pico-8 play session: hold → + tap 🅾, after a click and taps of 🅾, ❎, 🅾+❎, 🅾 in the second before t = 0

[t = 1 s] hold → ~1s, tap 🅾 ~2×
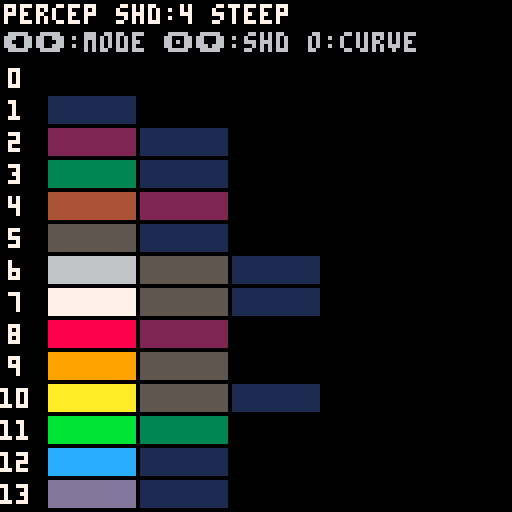

pico-8 cartridge
version 43
__lua__

-- palette darkening test
-- left/right: cycle mode
-- up/down: shades (1-8)
-- o: cycle curve
-- x: print to console

-- pico-8 palette rgb
pr={0,29,126,0,171,95,194,255,255,255,255,0,41,131,255,255}
pg={0,43,37,135,82,87,195,241,0,163,236,228,173,118,119,204}
pb={0,83,83,81,54,79,199,232,77,0,39,54,255,156,168,170}

-- skip 14 (transparency)
clist={0,1,2,3,4,5,6,7,8,9,10,11,12,13,15}

modes={"hand","nearest","percep"}
cur_m=1
shd=4
curves={"gentle","linear","fast","steep"}
cur_c=2

-- hand-picked dark map (current game)
hand_dk={[0]=0,1,1,1,1,0,5,6,2,5,9,3,1,2,2,4}

function curve_val(s,n)
  local t=(n-s)/n
  if cur_c==1 then return sqrt(t)
  elseif cur_c==3 then return t*t
  elseif cur_c==4 then return t*t*t
  end
  return t
end

function find_near(tr,tg,tb,mode)
  local best,bd=0,32767
  for i=0,15 do
    if i~=14 then
      local dr=pr[i+1]-tr
      local dg=pg[i+1]-tg
      local db=pb[i+1]-tb
      local d
      if mode==3 then
        -- perceptual: weight green more
        d=abs(dr)*3+abs(dg)*6+abs(db)
      else
        -- manhattan
        d=abs(dr)+abs(dg)+abs(db)
      end
      if d<bd then best,bd=i,d end
    end
  end
  return best
end

function get_shade(c,s)
  if c==14 then return 14 end
  if s==0 then return c end
  if cur_m==1 then
    -- hand: apply mapping s times
    local col=c
    for i=1,s do col=hand_dk[col] end
    return col
  else
    -- direct: scale rgb by curve
    local b=curve_val(s,shd)
    return find_near(
      pr[c+1]*b,pg[c+1]*b,pb[c+1]*b,
      cur_m)
  end
end

function _update()
  if btnp(0) then cur_m=max(1,cur_m-1) end
  if btnp(1) then cur_m=min(#modes,cur_m+1) end
  if btnp(2) then shd=min(8,shd+1) end
  if btnp(3) then shd=max(1,shd-1) end
  if btnp(5) then cur_c=cur_c%#curves+1 end
  if btnp(4) then print_info() end
end

function _draw()
  cls()

  -- header
  print(modes[cur_m].." shd:"..shd.." "..curves[cur_c],1,1,7)
  print("\x8b\x91:mode \x8e\x83:shd o:curve",1,8,6)

  -- 15 color rows
  local y0=16
  local sh=7
  local x0=12
  local sw=max(6,115\(shd+1)-1)

  for ci=1,#clist do
    local c=clist[ci]
    local y=y0+(ci-1)*(sh+1)
    -- color index
    if c<10 then
      print(c,2,y+1,7)
    else
      print(c,0,y+1,7)
    end
    -- swatch chain
    for s=0,shd do
      local x=x0+s*(sw+1)
      rectfill(x,y,x+sw-1,y+sh-1,get_shade(c,s))
    end
  end
end

function print_info()
  local hex={
    "#000000","#1d2b53","#7e2553","#008751",
    "#ab5236","#5f574f","#c2c3c7","#fff1e8",
    "#ff004d","#ffa300","#ffec27","#00e436",
    "#29adff","#83769c","#ff77a8","#ffccaa"
  }
  local names={
    "black","dk-blue","dk-purple","dk-green",
    "brown","dk-grey","lt-grey","white",
    "red","orange","yellow","green",
    "blue","lavender","pink","peach"
  }
  printh("=== "..modes[cur_m].." shd:"..shd.." curve:"..curves[cur_c].." ===")
  for ci=1,#clist do
    local c=clist[ci]
    local s=c.." "..hex[c+1].." "..names[c+1]..":"
    for i=0,shd do
      s=s.." "..get_shade(c,i)
    end
    printh(s)
  end
  printh("---")
end
